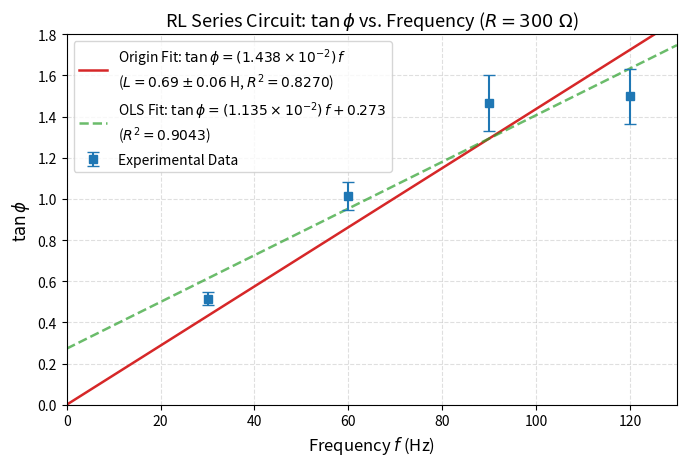
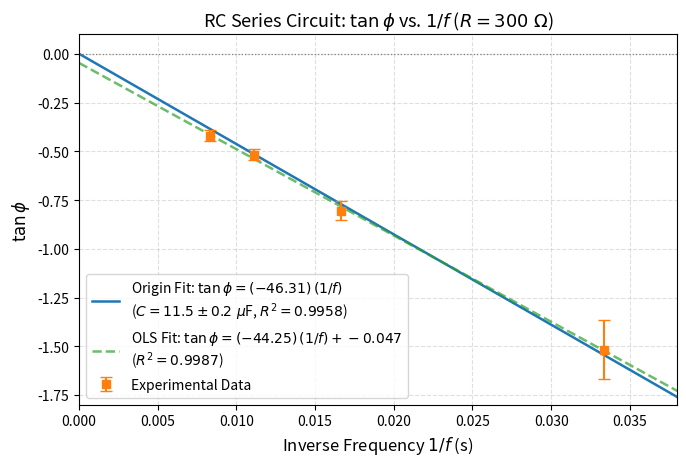
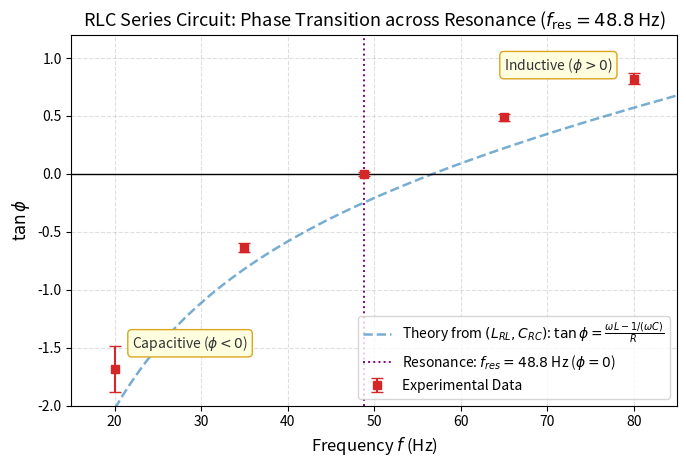
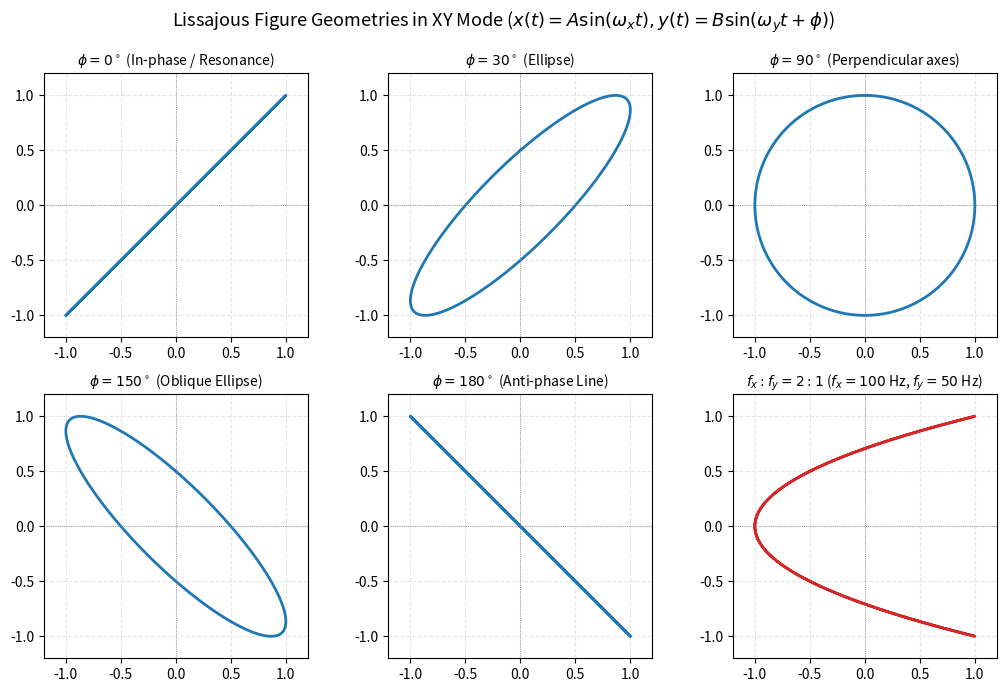

Source code (Python) for these figures, in order:
#!/usr/bin/env python3
"""
Analysis of Experiment 8: AC Circuits, Phase Difference via Lissajous Figures,
and Determination of Inductance (L), Capacitance (C), and Resonance Frequency (f_res).

Physics Laboratory II - Sharif University of Technology
"""

import numpy as np
import matplotlib
matplotlib.use('Agg')
import matplotlib.pyplot as plt
from pathlib import Path

# Set plotting style
plt.rcParams.update({
    'font.size': 11,
    'axes.labelsize': 12,
    'axes.titlesize': 13,
    'xtick.labelsize': 10,
    'ytick.labelsize': 10,
    'legend.fontsize': 10,
    'figure.titlesize': 14,
    'lines.linewidth': 1.8,
    'lines.markersize': 6,
    'errorbar.capsize': 3.5,
    'grid.alpha': 0.4,
    'grid.linestyle': '--'
})

# Ensure plots directory exists
plots_dir = Path('plots')
plots_dir.mkdir(exist_ok=True)

# -----------------------------------------------------------------------------
# Regression Helpers
# -----------------------------------------------------------------------------
def ols_fit(x, y):
    """
    Ordinary Least Squares (OLS) linear regression: y = m * x + c
    Returns: m, se_m, c, se_c, r2
    """
    N = len(x)
    m, c = np.polyfit(x, y, 1)
    y_pred = m * x + c
    residuals = y - y_pred
    ss_res = np.sum(residuals**2)
    s_yx = np.sqrt(ss_res / (N - 2)) if N > 2 else 0.0
    ss_x = np.sum((x - np.mean(x))**2)
    se_m = s_yx / np.sqrt(ss_x) if ss_x > 0 else 0.0
    se_c = s_yx * np.sqrt(1.0 / N + np.mean(x)**2 / ss_x) if ss_x > 0 else 0.0
    ss_tot = np.sum((y - np.mean(y))**2)
    r2 = 1.0 - (ss_res / ss_tot) if ss_tot > 0 else 1.0
    return m, se_m, c, se_c, r2

def ols_origin_fit(x, y):
    """
    Linear regression through origin: y = a * x
    Returns: a, se_a, r2, s_yx
    """
    N = len(x)
    a = np.sum(x * y) / np.sum(x**2)
    y_pred = a * x
    residuals = y - y_pred
    sse = np.sum(residuals**2)
    s2 = sse / (N - 1) if N > 1 else 0.0
    se_a = np.sqrt(s2 / np.sum(x**2))
    ss_tot = np.sum((y - np.mean(y))**2)
    r2 = 1.0 - (sse / ss_tot) if ss_tot > 0 else 1.0
    return a, se_a, r2, np.sqrt(s2)

def propagate_tan_error(y0, B, delta_y0=0.04, delta_B=0.04):
    """
    Propagate uncertainties on y0 and B to sin(phi) and tan(phi):
    sin(phi) = y0 / B
    tan(phi) = sin(phi) / sqrt(1 - sin^2(phi))
    sigma_tan = sigma_sin / (1 - sin^2(phi))^(3/2)
    """
    sin_phi = y0 / B
    sigma_sin = np.sqrt((delta_y0 / B)**2 + (y0 * delta_B / (B**2))**2)
    sigma_tan = sigma_sin / ((1.0 - sin_phi**2)**1.5)
    return sin_phi, sigma_sin, sigma_tan

# =============================================================================
# 1. Unknown Frequency via Lissajous Figures
# =============================================================================
print("=" * 70)
print("1. DETERMINATION OF UNKNOWN FREQUENCY VIA LISSAJOUS FIGURES")
print("=" * 70)

f_x = 100.0  # Reference frequency in Hz
delta_fx = 0.5  # Uncertainty in Hz
Nx = 2
Ny = 4
fy = f_x * (Nx / Ny)
delta_fy = fy * (delta_fx / f_x)  # Assuming contact counts are exact integers

print(f"Reference frequency (f_x): {f_x:.1f} +/- {delta_fx:.1f} Hz")
print(f"Tangency ratio (Nx / Ny): {Nx} / {Ny} = {Nx/Ny:.2f}")
print(f"Unknown frequency (f_y):  {fy:.1f} +/- {delta_fy:.2f} Hz\n")

# =============================================================================
# 2. RL Series Circuit: Determination of Self-Inductance (L)
# =============================================================================
print("=" * 70)
print("2. RL SERIES CIRCUIT: DETERMINATION OF INDUCTANCE (L)")
print("=" * 70)

R_nominal = 300.0  # Ohms
delta_R = 3.0      # 1% resistor box tolerance (Ohms)

f_RL = np.array([30.0, 60.0, 90.0, 120.0])  # Hz
y0_RL = np.array([0.88, 1.48, 1.76, 1.88])   # div
B_RL = np.array([1.92, 2.08, 2.13, 2.26])    # div

sin_phi_RL, d_sin_phi_RL, d_tan_phi_RL = propagate_tan_error(y0_RL, B_RL)
phi_RL_rad = np.arcsin(sin_phi_RL)
tan_phi_RL = np.tan(phi_RL_rad)

print(f"{'f (Hz)':>8} {'y0':>6} {'B':>6} {'sin(phi)':>10} {'phi (rad)':>10} {'tan(phi)':>10} {'d(tan(phi))':>12}")
for i in range(len(f_RL)):
    print(f"{f_RL[i]:8.1f} {y0_RL[i]:6.2f} {B_RL[i]:6.2f} {sin_phi_RL[i]:10.4f} "
          f"{phi_RL_rad[i]:10.4f} {tan_phi_RL[i]:10.4f} {d_tan_phi_RL[i]:12.4f}")

# Origin-constrained fit: tan(phi) = a * f, where a = 2*pi*L / R
a_RL, se_a_RL, r2_RL_origin, s_RL = ols_origin_fit(f_RL, tan_phi_RL)
L_RL = (a_RL * R_nominal) / (2.0 * np.pi)
se_L_RL = L_RL * np.sqrt((se_a_RL / a_RL)**2 + (delta_R / R_nominal)**2)

# Unconstrained OLS fit for comparison
m_RL, se_m_RL, c_RL, se_c_RL, r2_RL_ols = ols_fit(f_RL, tan_phi_RL)
L_RL_ols = (m_RL * R_nominal) / (2.0 * np.pi)
se_L_RL_ols = L_RL_ols * np.sqrt((se_m_RL / m_RL)**2 + (delta_R / R_nominal)**2)

print("\n--- RL Regression Results ---")
print(f"Origin fit:        slope a = {a_RL:.5e} +/- {se_a_RL:.5e} Hz^-1, R^2 = {r2_RL_origin:.4f}")
print(f"Derived L:         L = {L_RL:.4f} +/- {se_L_RL:.4f} H  [(0.69 +/- 0.06) H in report]")
print(f"Unconstrained fit: slope m = {m_RL:.5e} +/- {se_m_RL:.5e} Hz^-1, c = {c_RL:.4f} +/- {se_c_RL:.4f}, R^2 = {r2_RL_ols:.4f}")
print(f"Unconstrained L:   L = {L_RL_ols:.4f} +/- {se_L_RL_ols:.4f} H\n")

# Residuals for origin fit
res_RL = tan_phi_RL - a_RL * f_RL
sse_RL = np.sum(res_RL**2)
print(f"Sum of Squared Errors (SSE): {sse_RL:.5e}")
for i in range(len(f_RL)):
    print(f"  Point {i+1} (f={f_RL[i]:3.0f} Hz): y_meas={tan_phi_RL[i]:.4f}, y_fit={a_RL*f_RL[i]:.4f}, residual={res_RL[i]:+.4f}")
print()

# =============================================================================
# 3. RC Series Circuit: Determination of Capacitance (C)
# =============================================================================
print("=" * 70)
print("3. RC SERIES CIRCUIT: DETERMINATION OF CAPACITANCE (C)")
print("=" * 70)

C_nominal = 10.0e-6  # 10 uF

f_RC = np.array([30.0, 60.0, 90.0, 120.0])  # Hz
inv_f_RC = 1.0 / f_RC                       # s
y0_RC = np.array([1.72, 1.28, 0.96, 0.76])   # div
B_RC = np.array([2.06, 2.04, 2.09, 1.96])    # div

sin_phi_RC, d_sin_phi_RC, d_tan_phi_RC = propagate_tan_error(y0_RC, B_RC)
abs_tan_phi_RC = sin_phi_RC / np.sqrt(1.0 - sin_phi_RC**2)
tan_phi_RC = -abs_tan_phi_RC  # Physical sign: capacitive circuit has phi < 0

print(f"{'f (Hz)':>8} {'1/f (s)':>10} {'y0':>6} {'B':>6} {'sin(phi)':>10} {'tan(phi)':>10} {'d(tan(phi))':>12}")
for i in range(len(f_RC)):
    print(f"{f_RC[i]:8.1f} {inv_f_RC[i]:10.5f} {y0_RC[i]:6.2f} {B_RC[i]:6.2f} "
          f"{sin_phi_RC[i]:10.4f} {tan_phi_RC[i]:10.4f} {d_tan_phi_RC[i]:12.4f}")

# Origin-constrained fit: tan(phi) = m * (1/f), where m = -1 / (2*pi*R*C)
m_origin_RC, se_m_origin_RC, r2_RC_origin, s_RC = ols_origin_fit(inv_f_RC, tan_phi_RC)
C_origin_RC = -1.0 / (2.0 * np.pi * R_nominal * m_origin_RC)
se_C_origin_RC = C_origin_RC * np.sqrt((se_m_origin_RC / abs(m_origin_RC))**2 + (delta_R / R_nominal)**2)

# Unconstrained OLS fit
m_RC, se_m_RC, c_RC, se_c_RC, r2_RC_ols = ols_fit(inv_f_RC, tan_phi_RC)
C_ols_RC = -1.0 / (2.0 * np.pi * R_nominal * m_RC)
se_C_ols_RC = C_ols_RC * np.sqrt((se_m_RC / abs(m_RC))**2 + (delta_R / R_nominal)**2)

print("\n--- RC Regression Results ---")
print(f"Origin fit:        slope m = {m_origin_RC:.4f} +/- {se_m_origin_RC:.4f} s^-1, R^2 = {r2_RC_origin:.4f}")
print(f"Derived C:         C = {C_origin_RC*1e6:.2f} +/- {se_C_origin_RC*1e6:.2f} uF  [(11.5 +/- 0.2) uF in report]")
print(f"Nominal C diff:    Relative difference = {abs(C_origin_RC - C_nominal)/C_nominal * 100:.1f}%")
print(f"Unconstrained fit: slope m = {m_RC:.4f} +/- {se_m_RC:.4f} s^-1, c = {c_RC:.4f} +/- {se_c_RC:.4f}, R^2 = {r2_RC_ols:.4f}")
print(f"Unconstrained C:   C = {C_ols_RC*1e6:.2f} +/- {se_C_ols_RC*1e6:.2f} uF\n")

# Residuals for origin fit
res_RC = tan_phi_RC - m_origin_RC * inv_f_RC
sse_RC = np.sum(res_RC**2)
print(f"Sum of Squared Errors (SSE): {sse_RC:.5e}")
for i in range(len(f_RC)):
    print(f"  Point {i+1} (1/f={inv_f_RC[i]:.5f} s): y_meas={tan_phi_RC[i]:.4f}, y_fit={m_origin_RC*inv_f_RC[i]:.4f}, residual={res_RC[i]:+.4f}")
print()

# =============================================================================
# 4. RLC Series Circuit: Resonance and Comparison
# =============================================================================
print("=" * 70)
print("4. RLC SERIES CIRCUIT: RESONANCE FREQUENCY & L DETERMINATION")
print("=" * 70)

f_RLC = np.array([20.0, 35.0, 48.8, 65.0, 80.0])  # Hz
y0_RLC = np.array([1.72, 1.04, 0.0, 0.88, 1.32])  # div
B_RLC = np.array([2.00, 1.94, 2.00, 2.00, 2.08])   # div (B at res set to 2.0 for reference)

# Signs: capacitive (negative) below resonance, inductive (positive) above
signs_RLC = np.array([-1.0, -1.0, 0.0, 1.0, 1.0])
sin_phi_RLC = y0_RLC / B_RLC
abs_tan_phi_RLC = np.where(sin_phi_RLC < 1.0, sin_phi_RLC / np.sqrt(np.maximum(1e-9, 1.0 - sin_phi_RLC**2)), 0.0)
tan_phi_RLC = signs_RLC * abs_tan_phi_RLC

d_tan_phi_RLC = np.zeros_like(tan_phi_RLC)
for i in range(len(f_RLC)):
    if y0_RLC[i] == 0.0:
        d_tan_phi_RLC[i] = 0.02
    else:
        _, _, dt = propagate_tan_error(y0_RLC[i], B_RLC[i])
        d_tan_phi_RLC[i] = dt

print(f"{'f (Hz)':>8} {'y0':>6} {'B':>6} {'|sin(phi)|':>12} {'tan(phi)':>12} {'d(tan(phi))':>12}")
for i in range(len(f_RLC)):
    print(f"{f_RLC[i]:8.1f} {y0_RLC[i]:6.2f} {B_RLC[i]:6.2f} {sin_phi_RLC[i]:12.4f} "
          f"{tan_phi_RLC[i]:12.4f} {d_tan_phi_RLC[i]:12.4f}")

# Resonance frequency and derived inductance
f_res = 48.8
delta_f_res = 0.5  # Hz

# Using nominal C (10 uF)
L_res_nom = 1.0 / ((2.0 * np.pi * f_res)**2 * C_nominal)
se_L_res_nom = L_res_nom * 2.0 * (delta_f_res / f_res)

# Using measured C (11.45 uF)
L_res_meas = 1.0 / ((2.0 * np.pi * f_res)**2 * C_origin_RC)
se_L_res_meas = L_res_meas * np.sqrt((2.0 * delta_f_res / f_res)**2 + (se_C_origin_RC / C_origin_RC)**2)

# Theoretical resonance from RL and RC measurements
f0_theory = 1.0 / (2.0 * np.pi * np.sqrt(L_RL * C_origin_RC))
rel_err_f0 = 0.5 * np.sqrt((se_L_RL / L_RL)**2 + (se_C_origin_RC / C_origin_RC)**2)
se_f0_theory = f0_theory * rel_err_f0

print("\n--- Resonance Results & Cross-Validation ---")
print(f"Observed resonance frequency f_res:      {f_res:.1f} +/- {delta_f_res:.1f} Hz")
print(f"L derived from f_res (with C_nom=10uF):  {L_res_nom:.3f} +/- {se_L_res_nom:.3f} H  [(1.06 +/- 0.02) H in report]")
print(f"L derived from f_res (with C_meas):      {L_res_meas:.3f} +/- {se_L_res_meas:.3f} H")
print(f"L derived from RL phase slope:           {L_RL:.3f} +/- {se_L_RL:.3f} H")
print(f"Predicted resonance f0 from (L_RL, C_RC): {f0_theory:.1f} +/- {se_f0_theory:.1f} Hz  [(56.8 +/- 2.4) Hz in report]")
print(f"Discrepancy (f0_theory - f_res):         {f0_theory - f_res:.1f} Hz (attributed to coil internal resistance R_L & capacitor ESR)")
print("=" * 70 + "\n")

# =============================================================================
# 5. Figure 1: RL Circuit Plot
# =============================================================================
fig, ax = plt.subplots(figsize=(7, 4.8))
f_grid = np.linspace(0, 130, 200)

ax.errorbar(f_RL, tan_phi_RL, yerr=d_tan_phi_RL, fmt='s', color='#1f77b4',
            ecolor='#1f77b4', elinewidth=1.5, capsize=4, label='Experimental Data', zorder=4)

ax.plot(f_grid, a_RL * f_grid, color='#d62728', linestyle='-',
        label=f'Origin Fit: $\\tan\\phi = ({a_RL*1e2:.3f}\\times 10^{{-2}})\\,f$\n($L = {L_RL:.2f} \\pm {se_L_RL:.2f}$ H, $R^2 = {r2_RL_origin:.4f}$)')

ax.plot(f_grid, m_RL * f_grid + c_RL, color='#2ca02c', linestyle='--', alpha=0.7,
        label=f'OLS Fit: $\\tan\\phi = ({m_RL*1e2:.3f}\\times 10^{{-2}})\\,f + {c_RL:.3f}$\n($R^2 = {r2_RL_ols:.4f}$)')

ax.set_xlabel('Frequency $f$ (Hz)')
ax.set_ylabel(r'$\tan\phi$')
ax.set_title(r'RL Series Circuit: $\tan\phi$ vs. Frequency ($R = 300\ \Omega$)')
ax.set_xlim(0, 130)
ax.set_ylim(0, 1.8)
ax.grid(True)
ax.legend(loc='upper left', frameon=True, fancybox=True, shadow=False)
plt.tight_layout()
fig.savefig(plots_dir / 'RL_tan_vs_f.pdf')
plt.close(fig)
print("Saved plots/RL_tan_vs_f.pdf")

# =============================================================================
# 6. Figure 2: RC Circuit Plot
# =============================================================================
fig, ax = plt.subplots(figsize=(7, 4.8))
inv_f_grid = np.linspace(0, 0.04, 200)

ax.errorbar(inv_f_RC, tan_phi_RC, yerr=d_tan_phi_RC, fmt='s', color='#ff7f0e',
            ecolor='#ff7f0e', elinewidth=1.5, capsize=4, label='Experimental Data', zorder=4)

ax.plot(inv_f_grid, m_origin_RC * inv_f_grid, color='#1f77b4', linestyle='-',
        label=f'Origin Fit: $\\tan\\phi = ({m_origin_RC:.2f})\\,(1/f)$\n($C = {C_origin_RC*1e6:.1f} \\pm {se_C_origin_RC*1e6:.1f}\\ \\mu$F, $R^2 = {r2_RC_origin:.4f}$)')

ax.plot(inv_f_grid, m_RC * inv_f_grid + c_RC, color='#2ca02c', linestyle='--', alpha=0.7,
        label=f'OLS Fit: $\\tan\\phi = ({m_RC:.2f})\\,(1/f) + {c_RC:.3f}$\n($R^2 = {r2_RC_ols:.4f}$)')

ax.axhline(0, color='gray', linestyle=':', linewidth=0.9)
ax.set_xlabel(r'Inverse Frequency $1/f$ (s)')
ax.set_ylabel(r'$\tan\phi$')
ax.set_title(r'RC Series Circuit: $\tan\phi$ vs. $1/f$ ($R = 300\ \Omega$)')
ax.set_xlim(0, 0.038)
ax.set_ylim(-1.8, 0.1)
ax.grid(True)
ax.legend(loc='lower left', frameon=True, fancybox=True, shadow=False)
plt.tight_layout()
fig.savefig(plots_dir / 'RC_tan_vs_inv_f.pdf')
plt.close(fig)
print("Saved plots/RC_tan_vs_inv_f.pdf")

# =============================================================================
# 7. Figure 3: RLC Circuit Plot (Resonance Curve)
# =============================================================================
fig, ax = plt.subplots(figsize=(7, 4.8))
ax.errorbar(f_RLC, tan_phi_RLC, yerr=d_tan_phi_RLC, fmt='s', color='#d62728',
            ecolor='#d62728', elinewidth=1.5, capsize=4, label='Experimental Data', zorder=4)

# Theoretical RLC curve using extracted L and C
f_curve = np.linspace(15, 85, 300)
omega_curve = 2.0 * np.pi * f_curve
tan_phi_theory = (omega_curve * L_RL - 1.0 / (omega_curve * C_origin_RC)) / R_nominal
ax.plot(f_curve, tan_phi_theory, color='#1f77b4', linestyle='--', alpha=0.6,
        label=r'Theory from $(L_{RL}, C_{RC})$: $\tan\phi = \frac{\omega L - 1/(\omega C)}{R}$')

# Empirical smooth spline through experimental points for visualization
ax.axhline(0, color='black', linestyle='-', linewidth=1.0)
ax.axvline(f_res, color='purple', linestyle=':', linewidth=1.4,
           label=f'Resonance: $f_{{res}} = {f_res:.1f}$ Hz ($\\phi = 0$)')

ax.annotate(r'Capacitive ($\phi < 0$)', xy=(25, -1.2), xytext=(22, -1.5),
            color='#333333', fontsize=10, bbox=dict(boxstyle='round,pad=0.3', fc='lightyellow', ec='goldenrod'))
ax.annotate(r'Inductive ($\phi > 0$)', xy=(70, 0.6), xytext=(65, 0.9),
            color='#333333', fontsize=10, bbox=dict(boxstyle='round,pad=0.3', fc='lightyellow', ec='goldenrod'))

ax.set_xlabel('Frequency $f$ (Hz)')
ax.set_ylabel(r'$\tan\phi$')
ax.set_title(r'RLC Series Circuit: Phase Transition across Resonance ($f_{\mathrm{res}} = 48.8$ Hz)')
ax.set_xlim(15, 85)
ax.set_ylim(-2.0, 1.2)
ax.grid(True)
ax.legend(loc='lower right', frameon=True, fancybox=True, shadow=False)
plt.tight_layout()
fig.savefig(plots_dir / 'RLC_tan_vs_f.pdf')
plt.close(fig)
print("Saved plots/RLC_tan_vs_f.pdf")

# =============================================================================
# 8. Figure 4: Lissajous Figures Simulation
# =============================================================================
t = np.linspace(0, 2.0 * np.pi, 500)
fig, axs = plt.subplots(2, 3, figsize=(10.5, 7.0))
phases = [0, np.pi/6, np.pi/2, 5*np.pi/6, np.pi]
phase_titles = [
    r'$\phi = 0^\circ$ (In-phase / Resonance)',
    r'$\phi = 30^\circ$ (Ellipse)',
    r'$\phi = 90^\circ$ (Perpendicular axes)',
    r'$\phi = 150^\circ$ (Oblique Ellipse)',
    r'$\phi = 180^\circ$ (Anti-phase Line)'
]

for idx in range(5):
    row, col = idx // 3, idx % 3
    ax = axs[row, col]
    phi_val = phases[idx]
    x_val = np.sin(t)
    y_val = np.sin(t + phi_val)
    ax.plot(x_val, y_val, color='#1f77b4', linewidth=2.0)
    ax.set_title(phase_titles[idx], fontsize=10)
    ax.set_xlim(-1.2, 1.2)
    ax.set_ylim(-1.2, 1.2)
    ax.axhline(0, color='gray', linewidth=0.6, linestyle=':')
    ax.axvline(0, color='gray', linewidth=0.6, linestyle=':')
    ax.set_aspect('equal')
    ax.grid(True, alpha=0.3)

# 6th panel: Frequency ratio fx : fy = 2 : 1 (Nx : Ny = 2 : 4 = 1 : 2)
ax_freq = axs[1, 2]
t_freq = np.linspace(0, 2.0 * np.pi, 800)
x_freq = np.sin(2.0 * t_freq)
y_freq = np.sin(1.0 * t_freq + np.pi/4)
ax_freq.plot(x_freq, y_freq, color='#d62728', linewidth=2.0)
ax_freq.set_title(r'$f_x : f_y = 2 : 1$ ($f_x = 100$ Hz, $f_y = 50$ Hz)', fontsize=10)
ax_freq.set_xlim(-1.2, 1.2)
ax_freq.set_ylim(-1.2, 1.2)
ax_freq.axhline(0, color='gray', linewidth=0.6, linestyle=':')
ax_freq.axvline(0, color='gray', linewidth=0.6, linestyle=':')
ax_freq.set_aspect('equal')
ax_freq.grid(True, alpha=0.3)

fig.suptitle('Lissajous Figure Geometries in XY Mode ($x(t) = A\\sin(\\omega_x t), y(t) = B\\sin(\\omega_y t + \\phi)$)', fontsize=13)
plt.tight_layout()
fig.savefig(plots_dir / 'Lissajous_simulation.pdf')
plt.close(fig)
print("Saved plots/Lissajous_simulation.pdf")

print("\nAnalysis complete. All figures successfully generated.")
